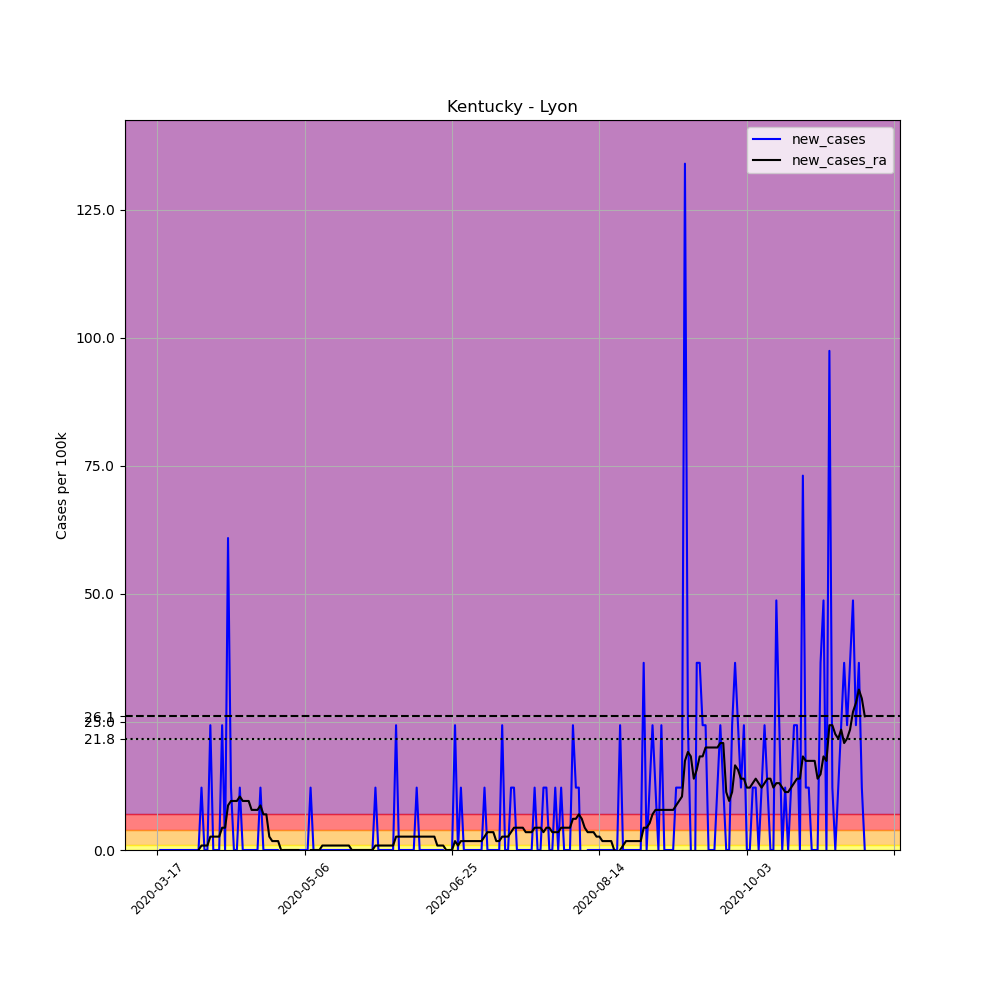

The table this chart was drawn from, first rows:
, date, county, state, fips, cases, deaths, COUNTY, STNAME, CTYNAME, POPESTIMATE2019, per_100k, new_cases, new_cases_ra
120287, 2020-03-17, Lyon, Kentucky, 21143, 1, 0, 143, Kentucky, Lyon, 8210, 12.18, , 
120288, 2020-03-18, Lyon, Kentucky, 21143, 1, 0, 143, Kentucky, Lyon, 8210, 12.18, 0.0, 
120289, 2020-03-19, Lyon, Kentucky, 21143, 1, 0, 143, Kentucky, Lyon, 8210, 12.18, 0.0, 
120290, 2020-03-20, Lyon, Kentucky, 21143, 1, 0, 143, Kentucky, Lyon, 8210, 12.18, 0.0, 
120291, 2020-03-21, Lyon, Kentucky, 21143, 1, 0, 143, Kentucky, Lyon, 8210, 12.18, 0.0, 
120292, 2020-03-22, Lyon, Kentucky, 21143, 1, 0, 143, Kentucky, Lyon, 8210, 12.18, 0.0, 
120293, 2020-03-23, Lyon, Kentucky, 21143, 1, 0, 143, Kentucky, Lyon, 8210, 12.18, 0.0, 
120294, 2020-03-24, Lyon, Kentucky, 21143, 1, 0, 143, Kentucky, Lyon, 8210, 12.18, 0.0, 
120295, 2020-03-25, Lyon, Kentucky, 21143, 1, 0, 143, Kentucky, Lyon, 8210, 12.18, 0.0, 
120296, 2020-03-26, Lyon, Kentucky, 21143, 1, 0, 143, Kentucky, Lyon, 8210, 12.18, 0.0, 
120297, 2020-03-27, Lyon, Kentucky, 21143, 1, 0, 143, Kentucky, Lyon, 8210, 12.18, 0.0, 
120298, 2020-03-28, Lyon, Kentucky, 21143, 1, 0, 143, Kentucky, Lyon, 8210, 12.18, 0.0, 
120299, 2020-03-29, Lyon, Kentucky, 21143, 1, 0, 143, Kentucky, Lyon, 8210, 12.18, 0.0, 
120300, 2020-03-30, Lyon, Kentucky, 21143, 1, 0, 143, Kentucky, Lyon, 8210, 12.18, 0.0, 
120301, 2020-03-31, Lyon, Kentucky, 21143, 1, 0, 143, Kentucky, Lyon, 8210, 12.18, 0.0, 0.0
120302, 2020-04-01, Lyon, Kentucky, 21143, 2, 0, 143, Kentucky, Lyon, 8210, 24.36, 12.18, 0.87
120303, 2020-04-02, Lyon, Kentucky, 21143, 2, 0, 143, Kentucky, Lyon, 8210, 24.36, 0.0, 0.87
120304, 2020-04-03, Lyon, Kentucky, 21143, 2, 0, 143, Kentucky, Lyon, 8210, 24.36, 0.0, 0.87
120305, 2020-04-04, Lyon, Kentucky, 21143, 4, 0, 143, Kentucky, Lyon, 8210, 48.72, 24.36, 2.61
120306, 2020-04-05, Lyon, Kentucky, 21143, 4, 0, 143, Kentucky, Lyon, 8210, 48.72, 0.0, 2.61
120307, 2020-04-06, Lyon, Kentucky, 21143, 4, 0, 143, Kentucky, Lyon, 8210, 48.72, 0.0, 2.61
120308, 2020-04-07, Lyon, Kentucky, 21143, 4, 2, 143, Kentucky, Lyon, 8210, 48.72, 0.0, 2.61
120309, 2020-04-08, Lyon, Kentucky, 21143, 6, 2, 143, Kentucky, Lyon, 8210, 73.08, 24.36, 4.35
120310, 2020-04-09, Lyon, Kentucky, 21143, 6, 2, 143, Kentucky, Lyon, 8210, 73.08, 0.0, 4.35
120311, 2020-04-10, Lyon, Kentucky, 21143, 11, 2, 143, Kentucky, Lyon, 8210, 134, 60.9, 8.7
120312, 2020-04-11, Lyon, Kentucky, 21143, 12, 2, 143, Kentucky, Lyon, 8210, 146.2, 12.18, 9.57
120313, 2020-04-12, Lyon, Kentucky, 21143, 12, 2, 143, Kentucky, Lyon, 8210, 146.2, 0.0, 9.57
120314, 2020-04-13, Lyon, Kentucky, 21143, 12, 2, 143, Kentucky, Lyon, 8210, 146.2, 0.0, 9.57
120315, 2020-04-14, Lyon, Kentucky, 21143, 13, 2, 143, Kentucky, Lyon, 8210, 158.3, 12.18, 10.44
120316, 2020-04-15, Lyon, Kentucky, 21143, 13, 2, 143, Kentucky, Lyon, 8210, 158.3, 0.0, 9.57
120317, 2020-04-16, Lyon, Kentucky, 21143, 13, 2, 143, Kentucky, Lyon, 8210, 158.3, 0.0, 9.57
120318, 2020-04-17, Lyon, Kentucky, 21143, 13, 2, 143, Kentucky, Lyon, 8210, 158.3, 0.0, 9.57
120319, 2020-04-18, Lyon, Kentucky, 21143, 13, 2, 143, Kentucky, Lyon, 8210, 158.3, 0.0, 7.83
120320, 2020-04-19, Lyon, Kentucky, 21143, 13, 2, 143, Kentucky, Lyon, 8210, 158.3, 0.0, 7.83
120321, 2020-04-20, Lyon, Kentucky, 21143, 13, 2, 143, Kentucky, Lyon, 8210, 158.3, 0.0, 7.83
120322, 2020-04-21, Lyon, Kentucky, 21143, 14, 3, 143, Kentucky, Lyon, 8210, 170.5, 12.18, 8.7
120323, 2020-04-22, Lyon, Kentucky, 21143, 14, 3, 143, Kentucky, Lyon, 8210, 170.5, 0.0, 6.96
120324, 2020-04-23, Lyon, Kentucky, 21143, 14, 3, 143, Kentucky, Lyon, 8210, 170.5, 0.0, 6.96
120325, 2020-04-24, Lyon, Kentucky, 21143, 14, 3, 143, Kentucky, Lyon, 8210, 170.5, 0.0, 2.61
120326, 2020-04-25, Lyon, Kentucky, 21143, 14, 3, 143, Kentucky, Lyon, 8210, 170.5, 0.0, 1.74
120327, 2020-04-26, Lyon, Kentucky, 21143, 14, 3, 143, Kentucky, Lyon, 8210, 170.5, 0.0, 1.74
120328, 2020-04-27, Lyon, Kentucky, 21143, 14, 3, 143, Kentucky, Lyon, 8210, 170.5, 0.0, 1.74
120329, 2020-04-28, Lyon, Kentucky, 21143, 13, 3, 143, Kentucky, Lyon, 8210, 158.3, -12.18, -1.0150610510858574e-15
120330, 2020-04-29, Lyon, Kentucky, 21143, 13, 3, 143, Kentucky, Lyon, 8210, 158.3, 0.0, -1.0150610510858574e-15
120331, 2020-04-30, Lyon, Kentucky, 21143, 13, 3, 143, Kentucky, Lyon, 8210, 158.3, 0.0, -1.0150610510858574e-15
120332, 2020-05-01, Lyon, Kentucky, 21143, 13, 3, 143, Kentucky, Lyon, 8210, 158.3, 0.0, -1.0150610510858574e-15
120333, 2020-05-02, Lyon, Kentucky, 21143, 13, 3, 143, Kentucky, Lyon, 8210, 158.3, 0.0, -1.0150610510858574e-15
120334, 2020-05-03, Lyon, Kentucky, 21143, 13, 3, 143, Kentucky, Lyon, 8210, 158.3, 0.0, -1.0150610510858574e-15
120335, 2020-05-04, Lyon, Kentucky, 21143, 13, 3, 143, Kentucky, Lyon, 8210, 158.3, 0.0, -1.0150610510858574e-15
120336, 2020-05-05, Lyon, Kentucky, 21143, 13, 3, 143, Kentucky, Lyon, 8210, 158.3, 0.0, -0.87
120337, 2020-05-06, Lyon, Kentucky, 21143, 13, 3, 143, Kentucky, Lyon, 8210, 158.3, 0.0, -0.87
120338, 2020-05-07, Lyon, Kentucky, 21143, 13, 3, 143, Kentucky, Lyon, 8210, 158.3, 0.0, -0.87
120339, 2020-05-08, Lyon, Kentucky, 21143, 14, 3, 143, Kentucky, Lyon, 8210, 170.5, 12.18, -1.0150610510858574e-15
120340, 2020-05-09, Lyon, Kentucky, 21143, 14, 3, 143, Kentucky, Lyon, 8210, 170.5, 0.0, -1.0150610510858574e-15
120341, 2020-05-10, Lyon, Kentucky, 21143, 14, 3, 143, Kentucky, Lyon, 8210, 170.5, 0.0, -1.0150610510858574e-15
120342, 2020-05-11, Lyon, Kentucky, 21143, 14, 3, 143, Kentucky, Lyon, 8210, 170.5, 0.0, -1.0150610510858574e-15
120343, 2020-05-12, Lyon, Kentucky, 21143, 14, 3, 143, Kentucky, Lyon, 8210, 170.5, 0.0, 0.87
120344, 2020-05-13, Lyon, Kentucky, 21143, 14, 3, 143, Kentucky, Lyon, 8210, 170.5, 0.0, 0.87
120345, 2020-05-14, Lyon, Kentucky, 21143, 14, 3, 143, Kentucky, Lyon, 8210, 170.5, 0.0, 0.87
120346, 2020-05-15, Lyon, Kentucky, 21143, 14, 3, 143, Kentucky, Lyon, 8210, 170.5, 0.0, 0.87
... 181 more rows
